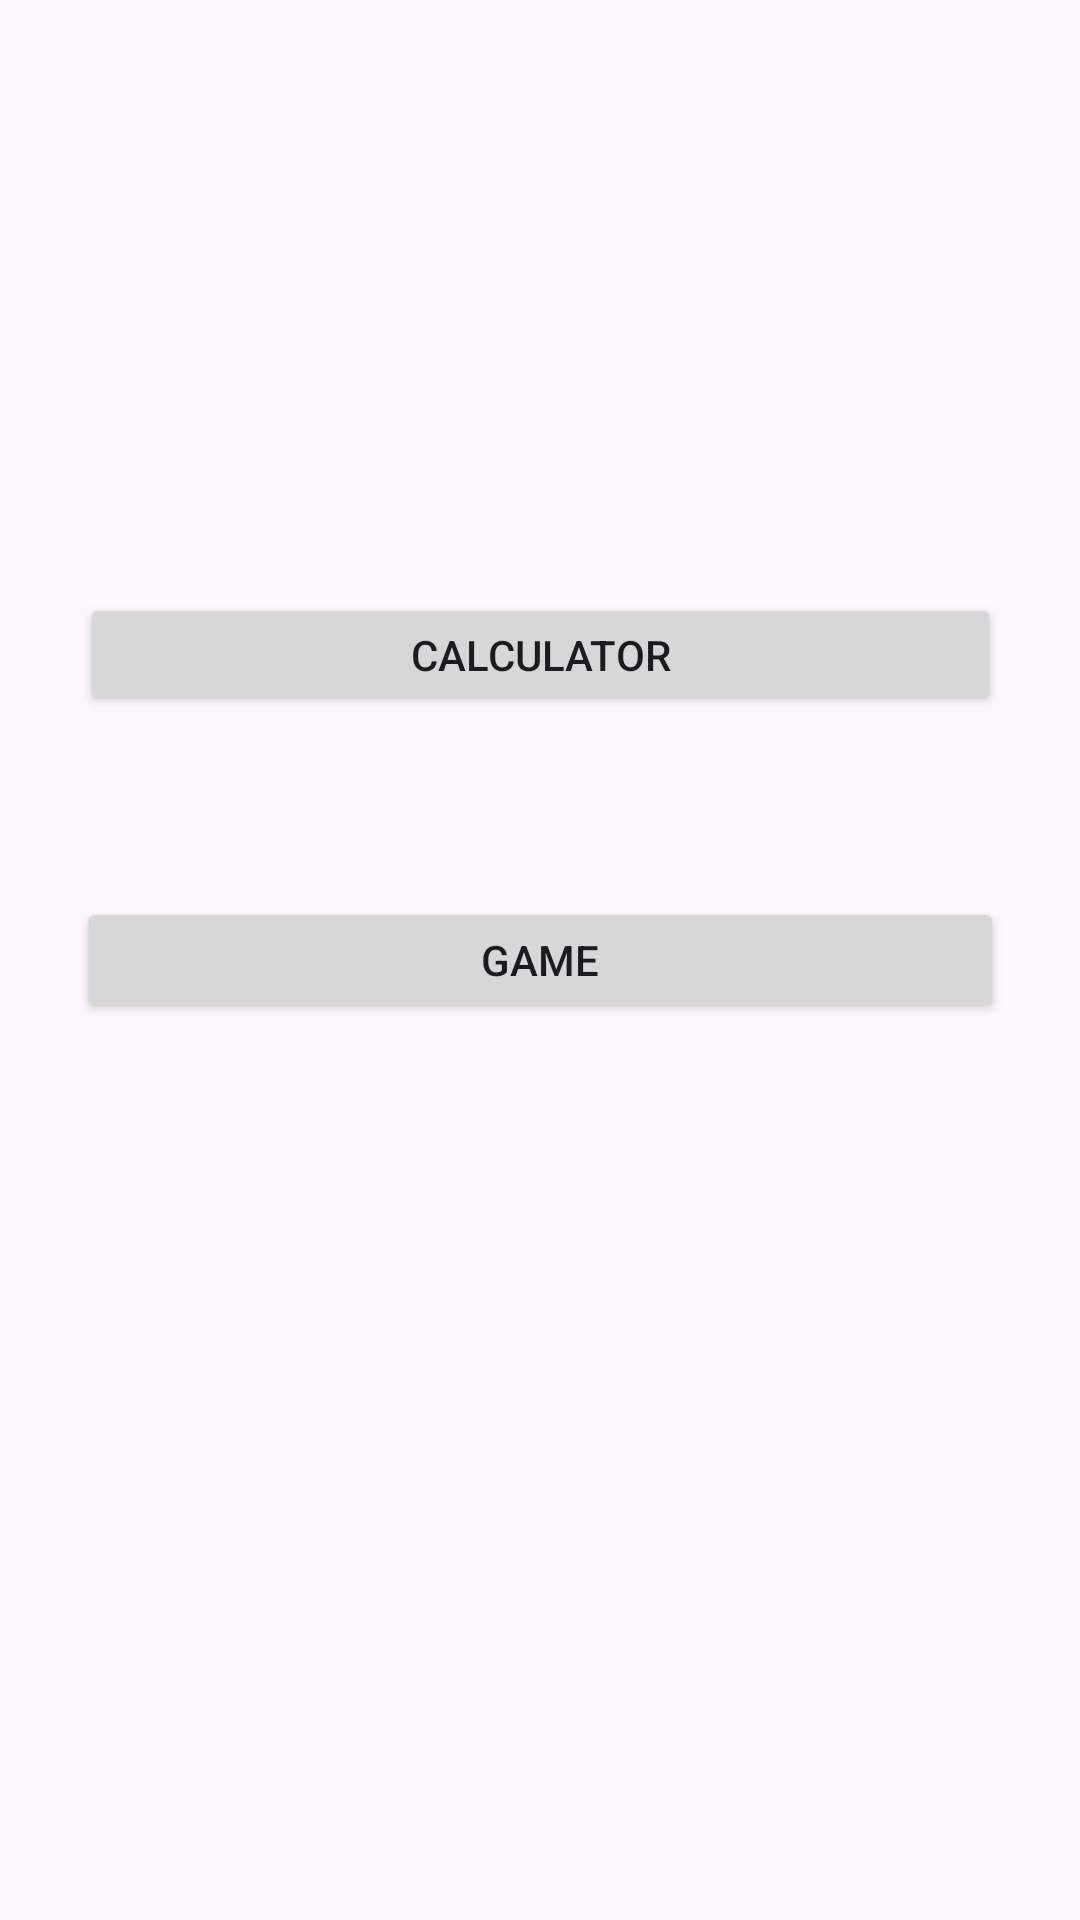

Reconstruct the res/layout file that produces this screen, plus the resources it refers to.
<!-- AndroidManifest.xml: application theme Theme.MADCourseWorkCalc -->
<!-- res/layout/activity_main.xml -->
<?xml version="1.0" encoding="utf-8"?>
<androidx.constraintlayout.widget.ConstraintLayout xmlns:android="http://schemas.android.com/apk/res/android"
    xmlns:app="http://schemas.android.com/apk/res-auto"
    xmlns:tools="http://schemas.android.com/tools"
    android:layout_width="match_parent"
    android:layout_height="match_parent"
    tools:context=".MainActivity">

    <Button
        android:id="@+id/toCalcButton"
        android:layout_width="307dp"
        android:layout_height="41dp"
        android:text="Calculator"
        app:layout_constraintBottom_toBottomOf="parent"
        app:layout_constraintEnd_toEndOf="parent"
        app:layout_constraintStart_toStartOf="parent"
        app:layout_constraintTop_toTopOf="parent"
        app:layout_constraintVertical_bias="0.33" />

    <Button
        android:id="@+id/toGameButton"
        android:layout_width="309dp"
        android:layout_height="42dp"
        android:layout_margin="120dp"
        android:padding="0dp"
        android:text="Game"
        app:layout_constraintBottom_toBottomOf="parent"
        app:layout_constraintEnd_toEndOf="parent"
        app:layout_constraintStart_toStartOf="parent"
        app:layout_constraintTop_toTopOf="parent" />

</androidx.constraintlayout.widget.ConstraintLayout>
<!-- resources referenced by this layout -->
<resources>
  <style name="Theme.MADCourseWorkCalc" parent="Base.Theme.MADCourseWorkCalc" />
  <style name="Base.Theme.MADCourseWorkCalc" parent="Theme.Material3.DayNight.NoActionBar">
          
  
          <item name="backgroundColour">#FFFFFF</item>
          <item name="buttonType1">#7ca46c</item>
          <item name="buttonType2">#738ba3</item>
          <item name="buttonType3">#826EB4</item>
          <item name="buttonType4">#a5a5a5</item>
          <item name="textColour">#000000</item>
  
      </style>
</resources>
